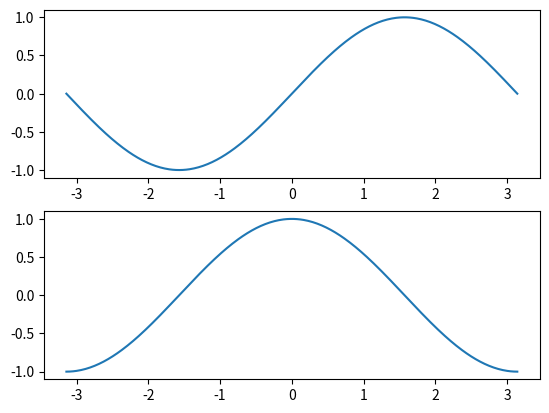

Write Python code to recreate this figure.
import numpy as np 
from matplotlib import pyplot as plt 
x = np.linspace(-np.pi, np.pi, 400) 
y1 = np.sin(x) 
y2 = np.cos(x)
plt.subplot(211) 
plt.plot(x, y1) 
plt.subplot(212) 
plt.plot(x, y2)
plt.show() 